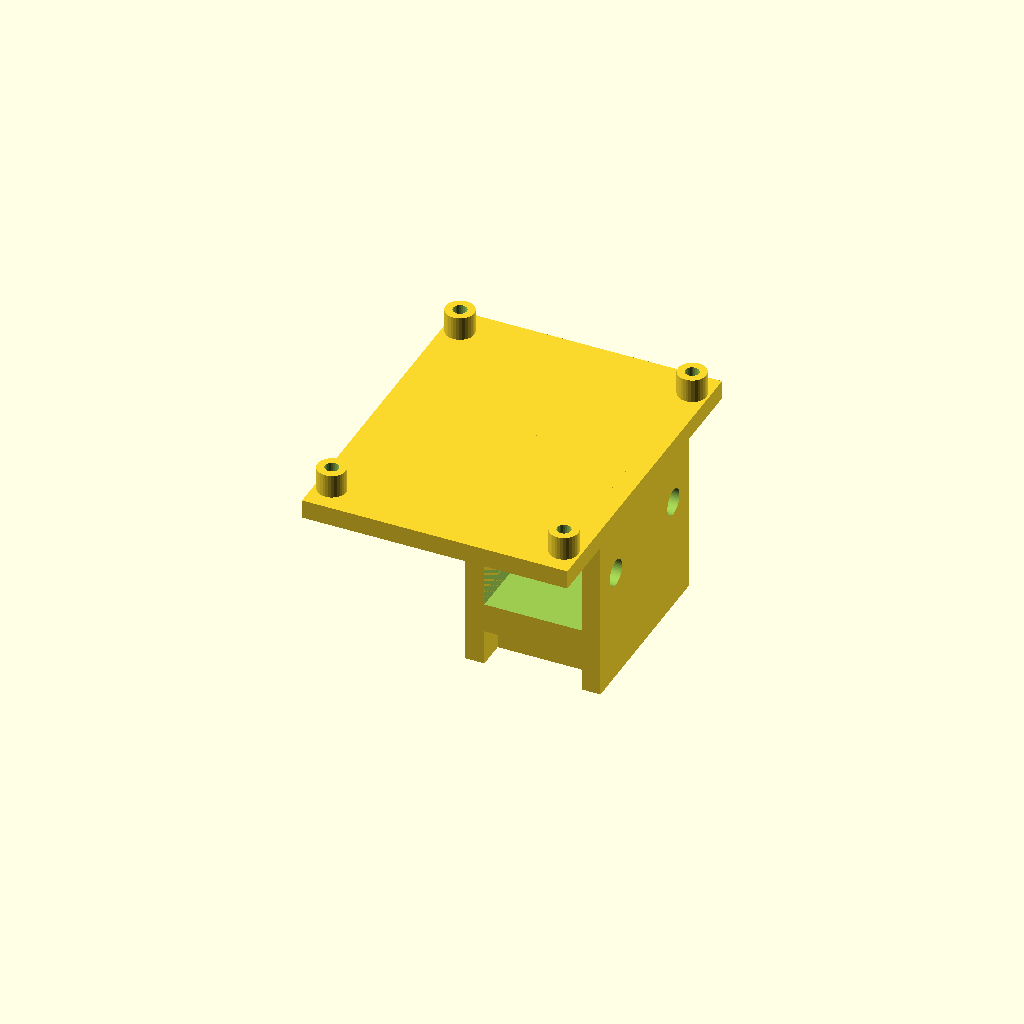
Cell 1 — every parameter at its default value.
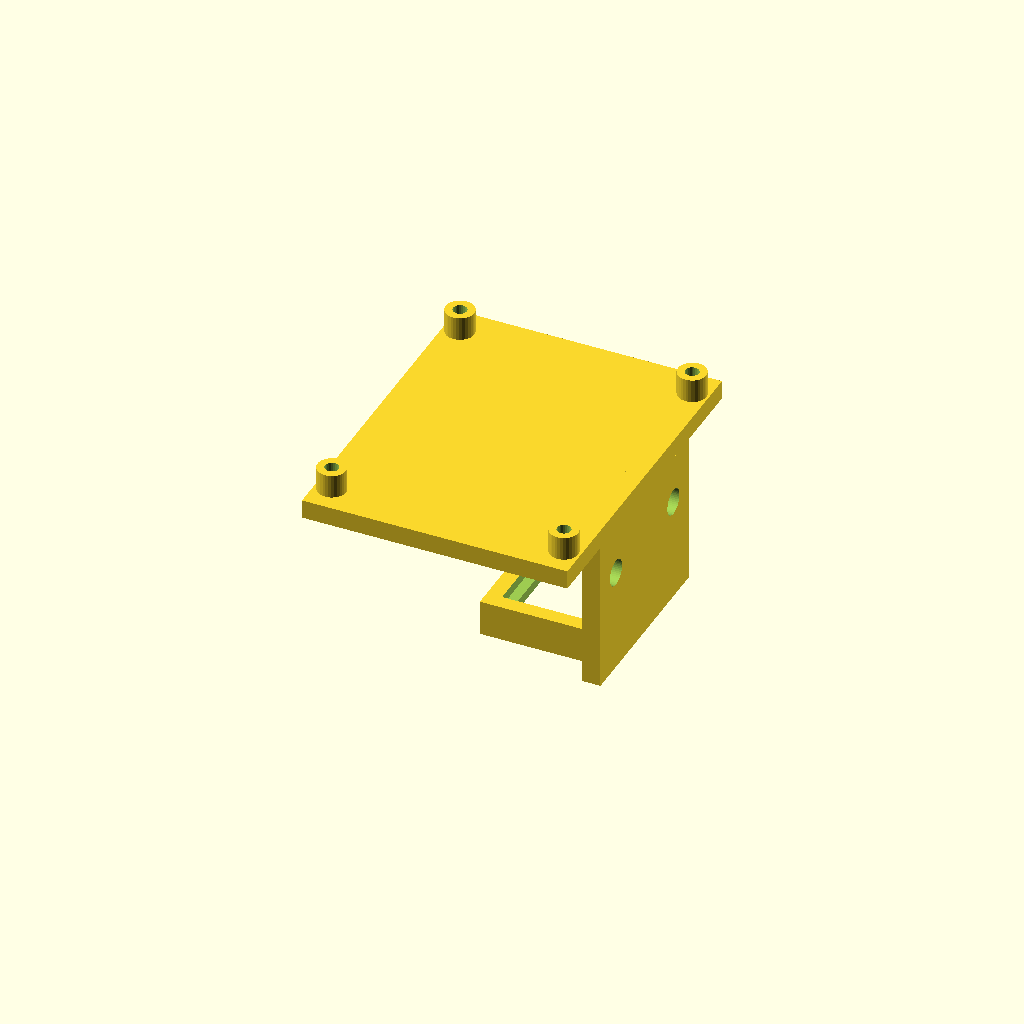
Cell 2: the same model with closed = false.
One fixed orthographic camera (rotation 55°, 0°, 25°; colour scheme Cornfield) for every cell.
Source of the model, 3dprints/stand/pi4-camera-bracket-closed.scad:
// The Pi 4 mount from pi4-camera-bracket.scad, closed into a ring round the bar.
// Instead of clamping onto the bar's side it goes on over the end of the bar, before
// the apex brackets are fitted, and slides along it to the middle. The bar runs
// through a square hole with 0.25 mm clearance all round.
//
// The ribbon cable leaves the camera slot through its mouth, along the bar, and
// comes up to the Pi past the end of the ring.
//
// Hardware: 4x M3x8 self-tapping for the Pi. The two M5 holes stay: with an M5x10
// and a T-nut in the bar's side slot they stop the ring sliding once it is placed.
// Print standing on its back, the face with the two M5 holes; PETG, 4+ walls,
// 40% infill. The closing wall bridges 20 mm over the bar's tunnel, which PETG
// manages without supports.

include <pi4-camera-bracket.scad>

closed    = true;
Customizer parameters (derived from the source; name, type, default, range or options):
closed: bool, default true
